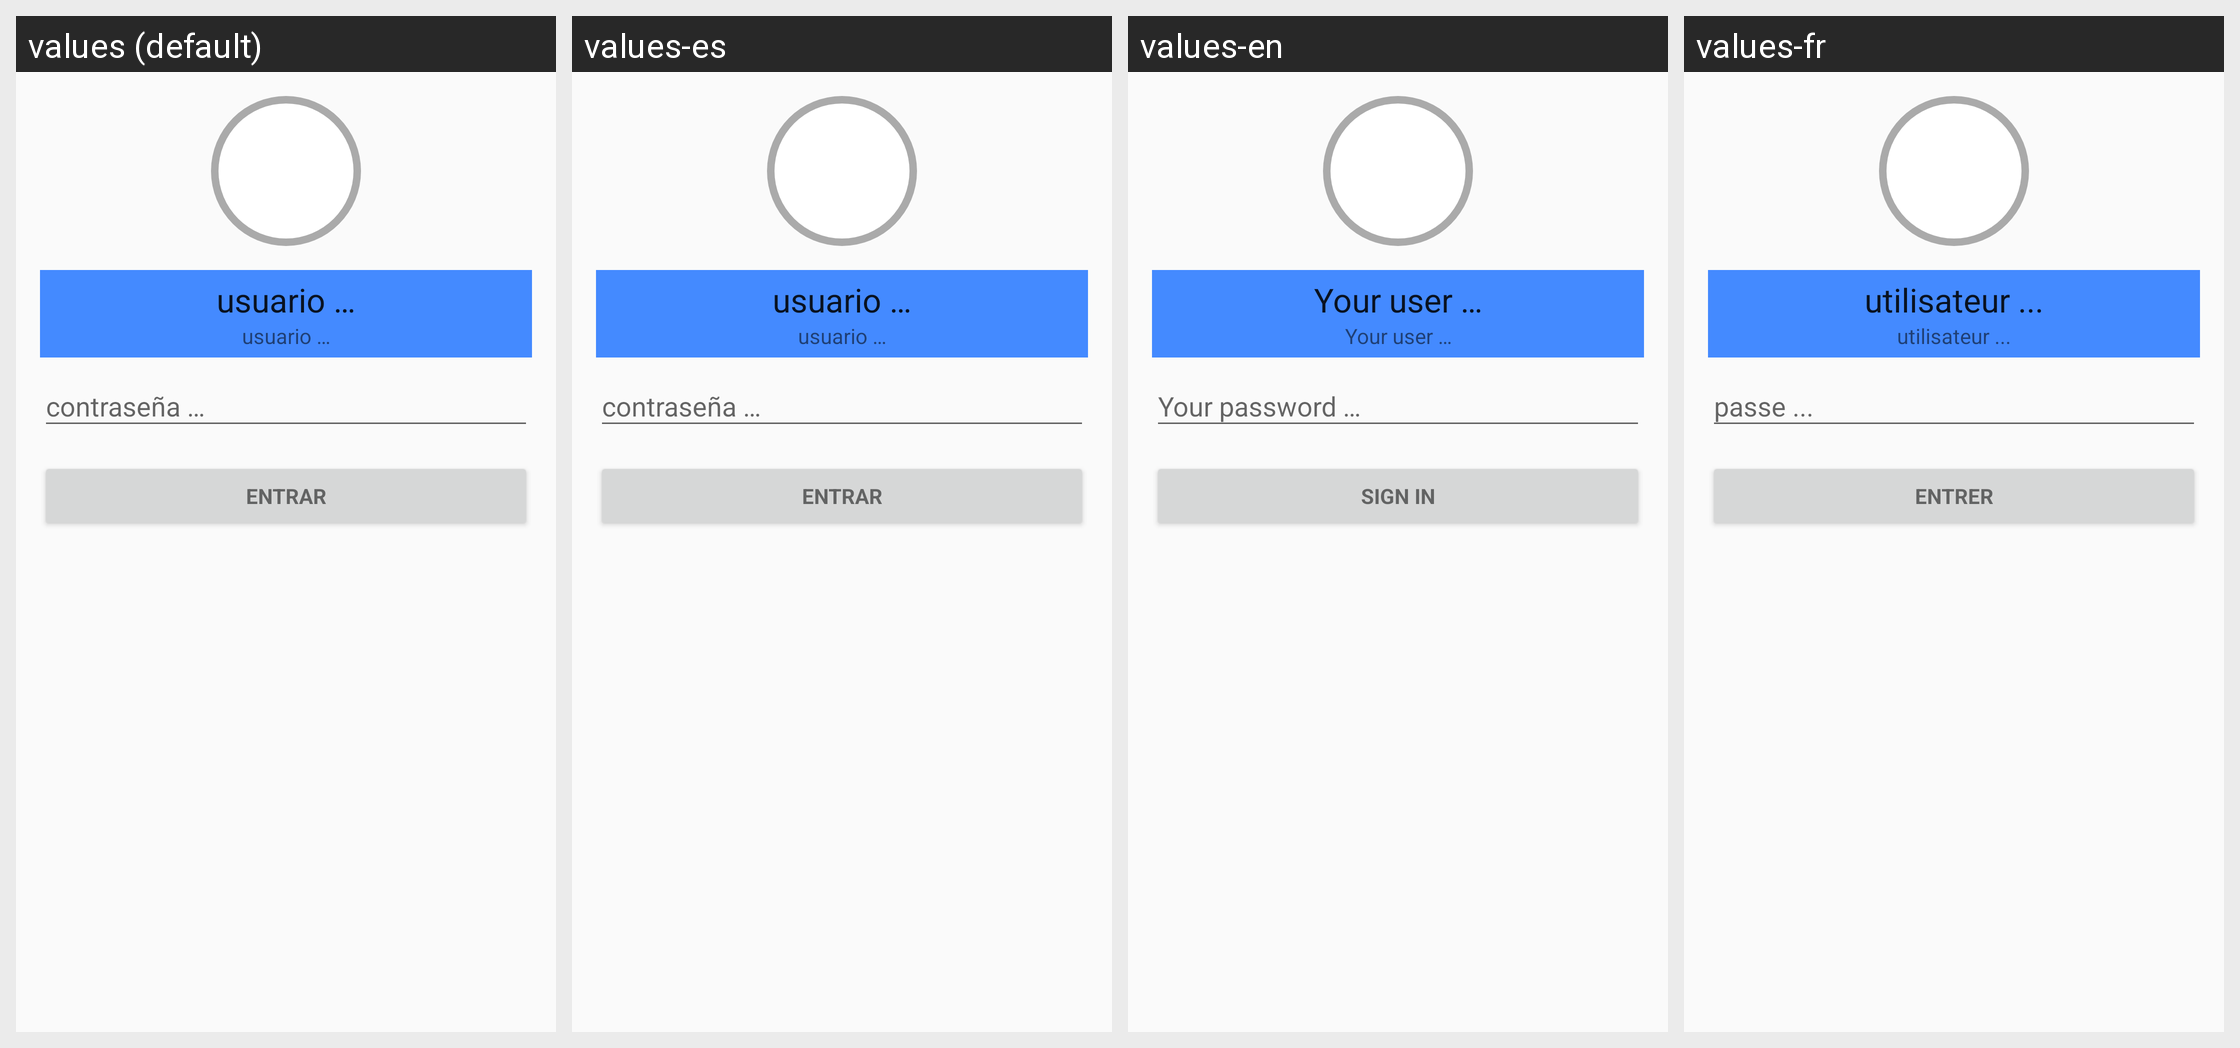

The same Android screen rendered under several of its app's locales, left to right. List the strings drawn on it with the default value and each locale's translation.
Android screen res/layout/fragment_login.xml rendered under 4 locales, left to right: values (default), values-es, values-en, values-fr. Device: Nexus 5 (rendered at 1080×1920; each locale shown at half size, 540×960, under a caption strip naming it); theme AppTheme.
Other locales in the repository, not shown: values-it, values-pt.
Strings drawn on this screen, with the default value and each locale's value (text and hints the layout hard-codes, and strings that could not be matched under every locale, appear in the picture but are not listed):

prompt_user
  values: usuario …
  values-es: usuario …
  values-en: Your user …
  values-fr: utilisateur ...

action_sign_in_short
  values: Entrar
  values-es: Entrar
  values-en: Sign in
  values-fr: Entrer

action_sign_in
  values: Entrar
  values-es: Entrar
  values-en: Sign in
  values-fr: Entrer
